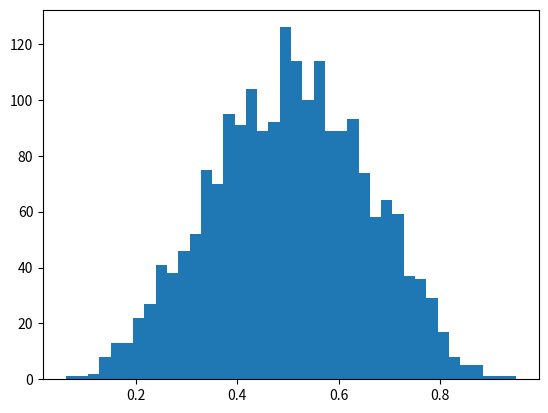

This figure's Python source: (Note: this script raises an exception after producing the figure.)
import numpy as np
from scipy.stats import beta
import matplotlib.pyplot as plt

obs = beta.rvs(5, 5, size=2000)
grid = np.linspace(0.01, 0.99, 100)

fig, ax = plt.subplots()
ax.hist(obs, bins=40, normed=True)
ax.plot(grid, beta.pdf(grid, 5, 5), 'k-', linewidth=2)
# fig.show()
plt.show()